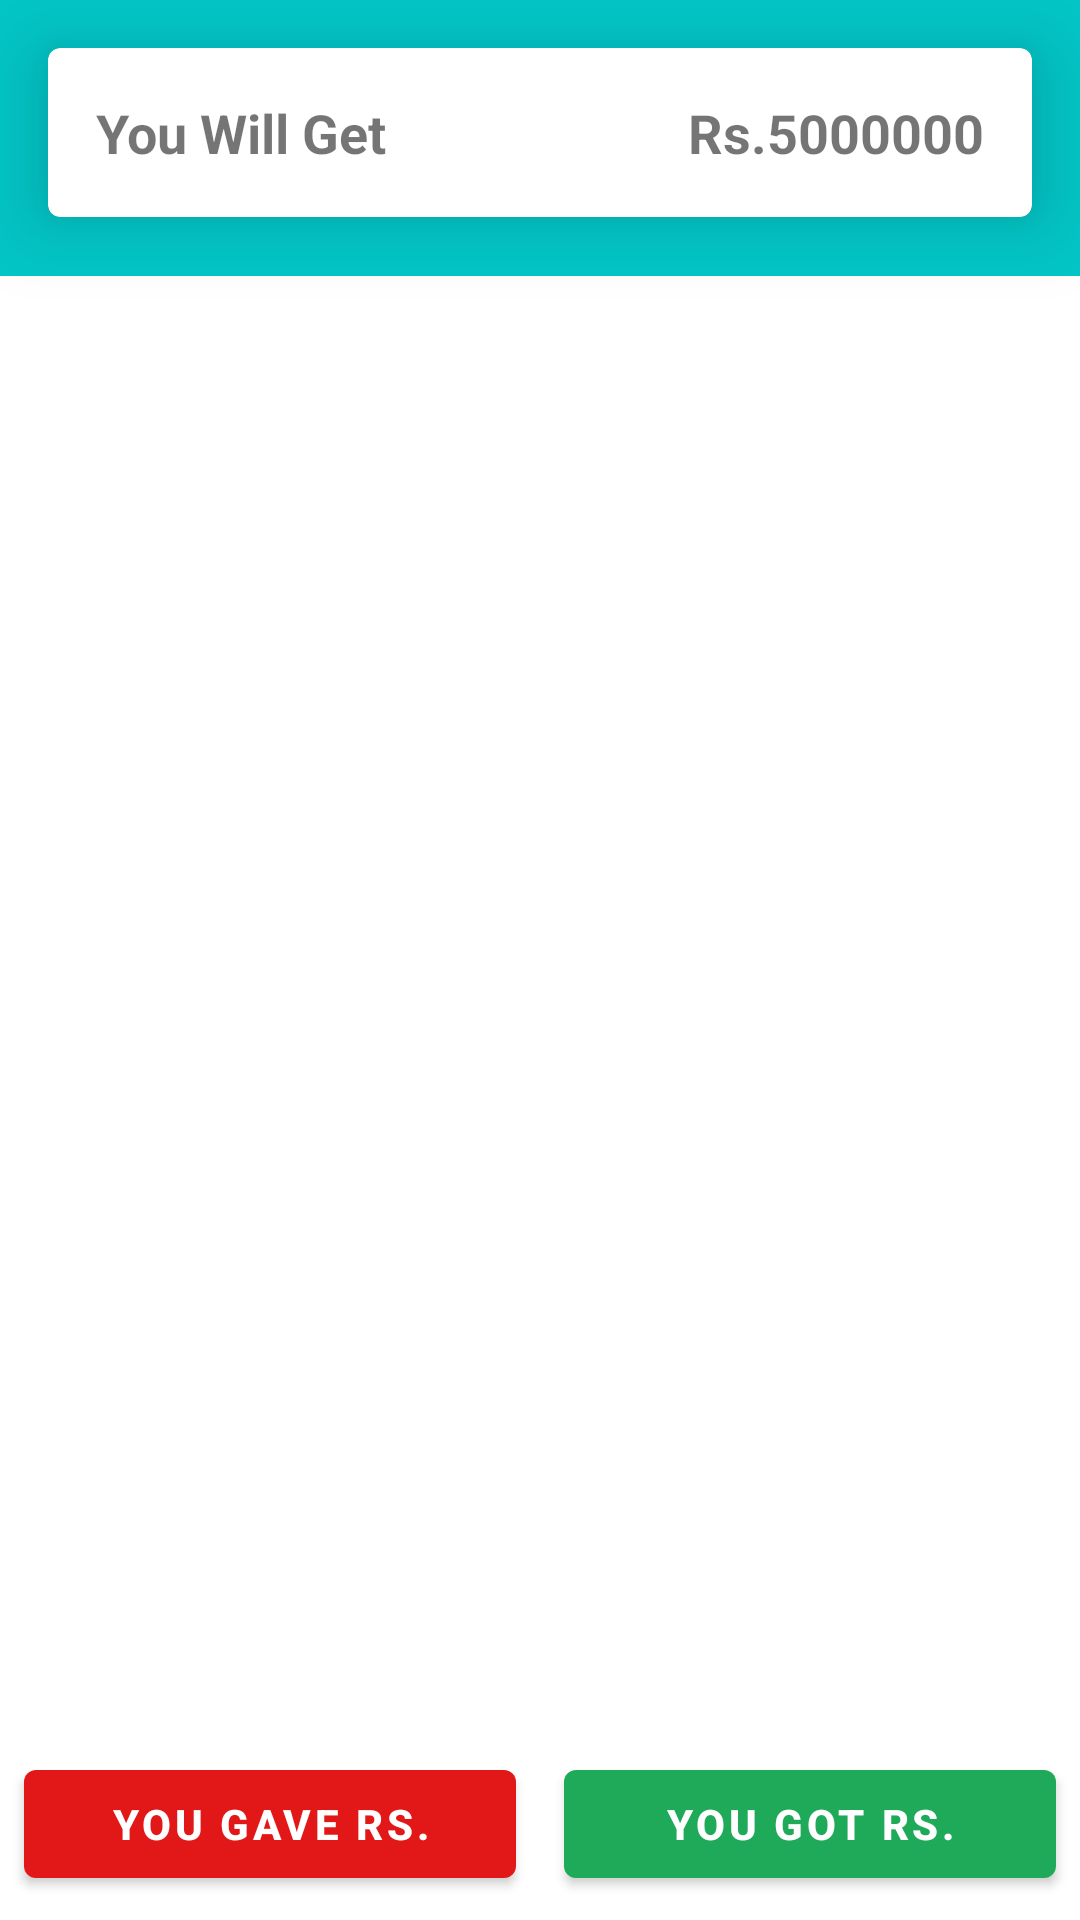

Android layout source for this screen:
<!-- AndroidManifest.xml: application theme Theme.MyAccounts -->
<!-- res/layout/activity_customer_detail.xml -->
<?xml version="1.0" encoding="utf-8"?>
<androidx.constraintlayout.widget.ConstraintLayout xmlns:android="http://schemas.android.com/apk/res/android"
    xmlns:app="http://schemas.android.com/apk/res-auto"
    xmlns:tools="http://schemas.android.com/tools"
    android:layout_width="match_parent"
    android:layout_height="match_parent"
    tools:context=".activities.CustomerDetailActivity">

    <View
        android:id="@+id/view"
        android:layout_width="match_parent"
        android:layout_height="92dp"
        app:layout_constraintTop_toTopOf="parent"
        android:background="@color/primary_teal"/>
    <com.google.android.material.card.MaterialCardView
        android:id="@+id/cust_detail_card"
        android:layout_width="match_parent"
        android:layout_height="wrap_content"
        android:layout_margin="16dp"
        app:layout_constraintEnd_toEndOf="parent"
        app:layout_constraintStart_toStartOf="parent"
        app:layout_constraintTop_toTopOf="parent"
        app:cardElevation="16dp">
        <LinearLayout
            android:layout_width="match_parent"
            android:layout_height="wrap_content"
            android:weightSum="2"
            >
            <TextView
                android:id="@+id/cust_detail_text"
                android:layout_width="0dp"
                android:layout_height="wrap_content"
                android:layout_weight="1"
                android:text="You Will Get"
                android:textStyle="bold"
                android:textSize="18sp"
                android:layout_margin="16dp"
                />
            <TextView
                android:id="@+id/cust_detail_amt"
                android:layout_width="0dp"
                android:layout_height="wrap_content"
                android:layout_weight="1"
                android:text="Rs.5000000"
                android:textStyle="bold"
                android:textSize="18sp"
                android:layout_margin="16dp"
                android:textAlignment="textEnd"
                />
        </LinearLayout>
    </com.google.android.material.card.MaterialCardView>
    <androidx.recyclerview.widget.RecyclerView
        android:id="@+id/rv_cust_detail"
        android:layout_width="match_parent"
        android:layout_height="0dp"
        app:layout_constraintBottom_toTopOf="@+id/bottom_ll"
        app:layout_constraintTop_toBottomOf="@id/view"
        tools:listitem="@layout/item_customer"
        tools:itemCount="7"
        />

    <LinearLayout
        android:id="@+id/bottom_ll"
        android:layout_width="match_parent"
        android:layout_height="wrap_content"
        android:orientation="horizontal"
        android:weightSum="2"
        app:layout_constraintBottom_toBottomOf="parent"
        app:layout_constraintEnd_toEndOf="parent"
        app:layout_constraintStart_toStartOf="parent">

        <com.google.android.material.button.MaterialButton
            style="@style/BloodRedButton"
            android:layout_width="0dp"
            android:layout_height="wrap_content"
            android:layout_margin="8dp"
            android:layout_weight="1"
            android:elevation="4dp"
            android:padding="8dp"
            android:text="@string/you_gave_rs"
            android:textStyle="bold" />

        <com.google.android.material.button.MaterialButton
            style="@style/MoneyGreenButton"
            android:layout_width="0dp"
            android:layout_height="wrap_content"
            android:layout_margin="8dp"
            android:layout_weight="1"
            android:elevation="4dp"
            android:padding="8dp"
            android:text="@string/you_got_rs"
            android:textStyle="bold" />
    </LinearLayout>
</androidx.constraintlayout.widget.ConstraintLayout>
<!-- res/layout/item_customer.xml (included above) -->
<?xml version="1.0" encoding="utf-8"?>
<LinearLayout xmlns:android="http://schemas.android.com/apk/res/android"
    android:layout_width="match_parent"
    android:layout_height="wrap_content"
    xmlns:app="http://schemas.android.com/apk/res-auto"
    android:orientation="horizontal"
    android:weightSum="4"
    android:layout_margin="4dp">

    <de.hdodenhof.circleimageview.CircleImageView
        android:layout_width="0dp"
        android:layout_height="100dp"
        android:layout_margin="8dp"
        android:layout_weight="1"
        android:src="@drawable/ic_add_customer"
        app:civ_border_width="2dp"
        app:civ_border_color="#000000"
        />

    <LinearLayout
        android:layout_width="0dp"
        android:layout_height="100dp"
        android:layout_weight="3"
        >

    </LinearLayout>
</LinearLayout>
<!-- resources referenced by this layout -->
<resources>
  <color name="primary_teal">#03C6C7</color>
  <string name="you_gave_rs">You Gave Rs.</string>
  <string name="you_got_rs">YOU GOT Rs.</string>
  <style name="BloodRedButton" parent="Widget.MaterialComponents.Button">
          <item name="backgroundTint">@color/blood_red</item>
      </style>
  <style name="MoneyGreenButton" parent="Widget.MaterialComponents.Button">
          <item name="backgroundTint">@color/money_green</item>
      </style>
  <style name="Theme.MyAccounts" parent="Theme.MaterialComponents.Light.DarkActionBar">
          
          <item name="colorPrimary">@color/primary_red</item>
          <item name="colorPrimaryVariant">@color/dark_red</item>
          <item name="colorOnPrimary">@color/white</item>
          
          <item name="colorSecondary">@color/teal_200</item>
          <item name="colorSecondaryVariant">@color/teal_700</item>
          <item name="colorOnSecondary">@color/black</item>
          
          <item name="android:statusBarColor" tools:targetApi="l">?attr/colorPrimaryVariant</item>
          
      </style>
  <color name="blood_red">#E21717</color>
  <color name="money_green">#1FAA59</color>
  <color name="white">#FFFFFFFF</color>
  <color name="teal_200">#FF03DAC5</color>
  <color name="teal_700">#FF018786</color>
  <color name="black">#FF000000</color>
</resources>
